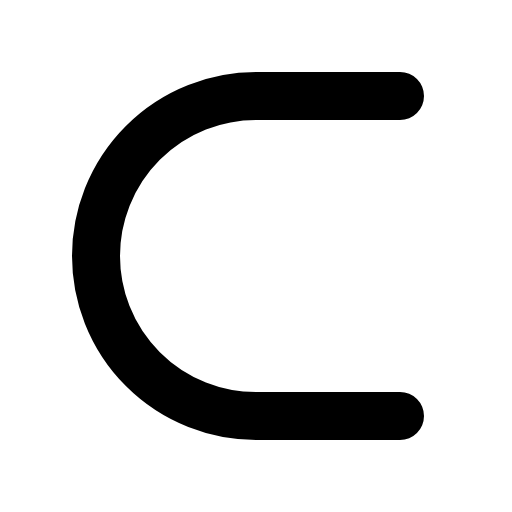
t = 0.00 s
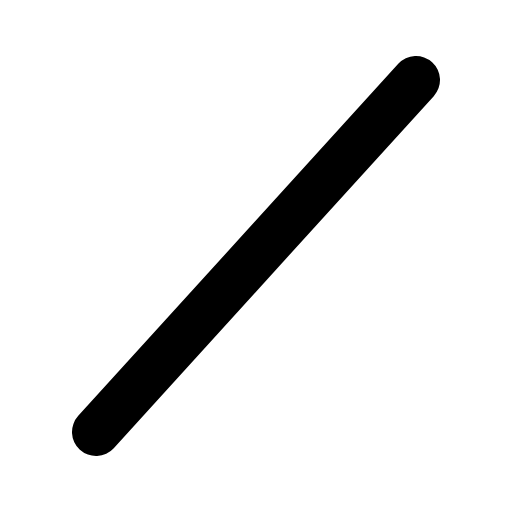
t = 0.30 s
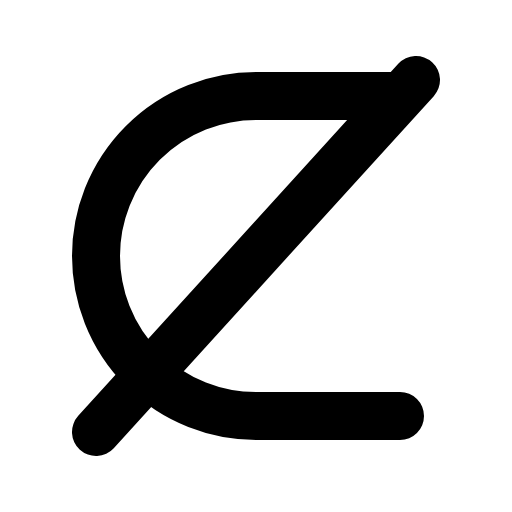
t = 0.68 s
t = 1.05 s: frame unchanged from t = 0.68 s, image omitted
t = 1.43 s: frame unchanged from t = 0.68 s, image omitted

The animated SVG that drew these frames (rendered in a browser with its animation timeline set to each time). Animation: 1 CSS @keyframes rule; one cycle of 1.80 s, repeats indefinitely.

<svg xmlns="http://www.w3.org/2000/svg" viewBox="0 0 256 256">
  <style>
    .draw-line {
      stroke-dasharray: 2000;
      stroke-dashoffset: 0;
    }
    svg:hover .draw-line {
      animation: phosphor-draw-in 1.5s ease-in-out infinite alternate;
    }
    @keyframes phosphor-draw-in {
      0%   { stroke-dashoffset: 2000; }
      100% { stroke-dashoffset: 0; }
    }
  </style><rect width="256" height="256" fill="none"/><line x1="208" y1="40" x2="48" y2="216" fill="none" stroke="currentColor" stroke-linecap="round" stroke-linejoin="round" stroke-width="24" class="draw-line" pathLength="1" style="animation-delay: 0s"/><path d="M200,48H128a80,80,0,0,0-80,80h0a80,80,0,0,0,80,80h72" fill="none" stroke="currentColor" stroke-linecap="round" stroke-linejoin="round" stroke-width="24" class="draw-line" pathLength="1" style="animation-delay: 0.3s"/></svg>
